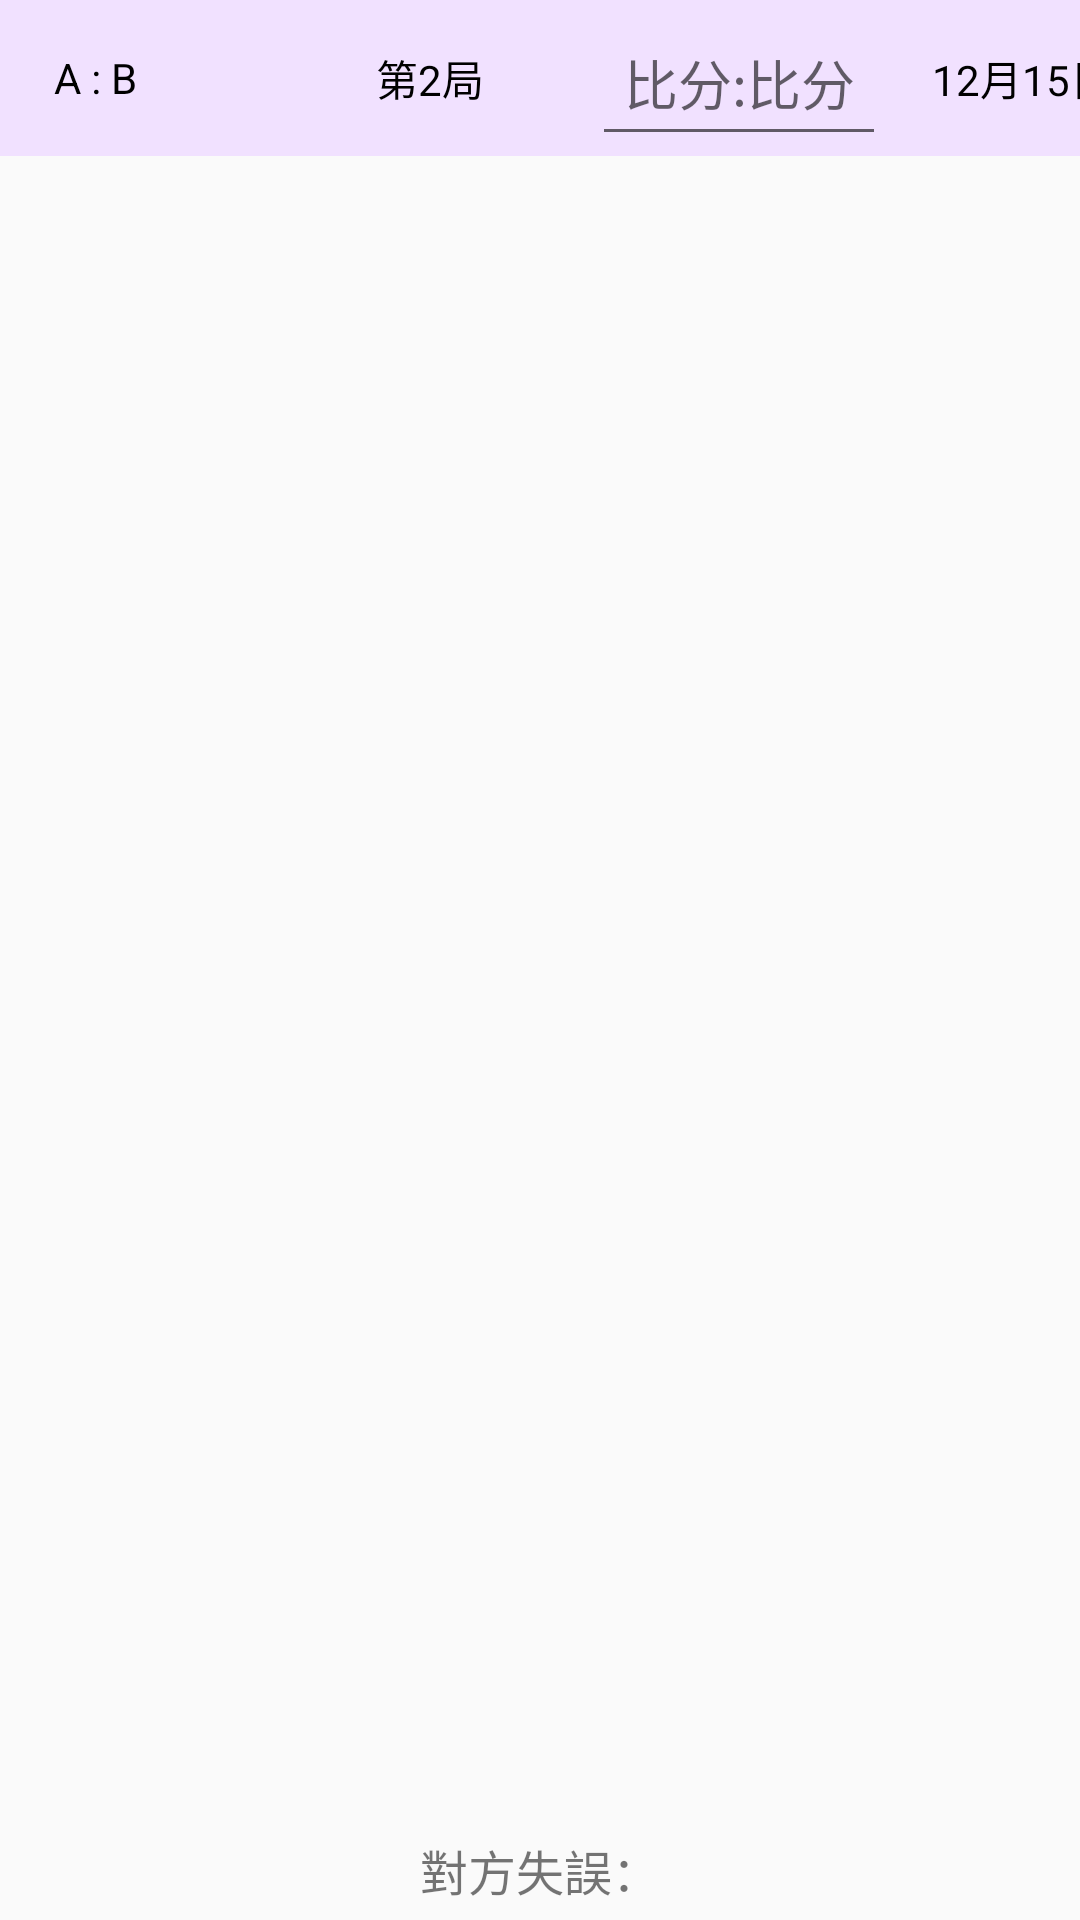

The Android layout XML behind this screen, and the referenced resources:
<!-- AndroidManifest.xml: application theme Theme.Recorder -->
<!-- res/layout/activity_endgame.xml -->
<?xml version="1.0" encoding="utf-8"?>
<androidx.constraintlayout.widget.ConstraintLayout
    xmlns:android="http://schemas.android.com/apk/res/android"
    xmlns:tools="http://schemas.android.com/tools"
    xmlns:app="http://schemas.android.com/apk/res-auto"
    android:layout_width="match_parent"
    android:layout_height="match_parent"
    tools:context=".Endgame">

    <LinearLayout
        android:id="@+id/linearLayout"
        android:layout_width="412dp"
        android:layout_height="52dp"
        android:background="#F1E1FF"
        android:orientation="horizontal"
        app:layout_constraintEnd_toEndOf="parent"
        app:layout_constraintStart_toStartOf="parent"
        app:layout_constraintTop_toTopOf="parent">

        <TextView
            android:id="@+id/team_textview"
            android:layout_width="97dp"
            android:layout_height="match_parent"
            android:layout_weight="1"
            android:gravity="center"
            android:text="A : B"
            android:textAlignment="center"
            android:textColor="#000000" />

        <TextView
            android:id="@+id/game_textview"
            android:layout_width="90dp"
            android:layout_height="match_parent"
            android:layout_weight="1"
            android:gravity="center"
            android:text="第2局"
            android:textAlignment="center"
            android:textColor="#000000" />

        <EditText
            android:id="@+id/point_view"
            android:layout_width="80dp"
            android:layout_height="match_parent"
            android:layout_weight="1"
            android:gravity="center"
            android:hint="比分:比分"
            android:inputType="textPersonName"
            android:textAlignment="center"
            android:textColor="#000000" />

        <TextView
            android:id="@+id/date_textview"
            android:layout_width="73dp"
            android:layout_height="match_parent"
            android:layout_weight="1"
            android:gravity="center"
            android:text="12月15日"
            android:textAlignment="center"
            android:textColor="#000000" />
    </LinearLayout>

    <TextView
        android:id="@+id/missing_textview"
        android:layout_width="104dp"
        android:layout_height="0dp"
        android:layout_marginBottom="5dp"
        android:gravity="center"
        android:text="對方失誤："
        android:textAlignment="center"
        android:textSize="16sp"
        app:layout_constraintBottom_toBottomOf="parent"
        app:layout_constraintEnd_toEndOf="parent"
        app:layout_constraintStart_toStartOf="parent" />

    <androidx.recyclerview.widget.RecyclerView
        android:id="@+id/dataView"
        android:layout_width="404dp"
        android:layout_height="601dp"
        android:layout_marginStart="1dp"
        android:layout_marginTop="10dp"
        android:layout_marginEnd="1dp"
        android:layout_marginBottom="10dp"
        app:layout_constraintBottom_toTopOf="@+id/missing_textview"
        app:layout_constraintEnd_toEndOf="parent"
        app:layout_constraintStart_toStartOf="parent"
        app:layout_constraintTop_toBottomOf="@+id/linearLayout" />

</androidx.constraintlayout.widget.ConstraintLayout>
<!-- resources referenced by this layout -->
<resources>
  <style name="Theme.Recorder" parent="Theme.MaterialComponents.DayNight.DarkActionBar.Bridge">
          
          <item name="colorPrimary">@color/purple_500</item>
          <item name="colorPrimaryVariant">@color/purple_700</item>
          <item name="colorOnPrimary">@color/white</item>
          
          <item name="colorSecondary">@color/teal_200</item>
          <item name="colorSecondaryVariant">@color/teal_700</item>
          <item name="colorOnSecondary">@color/black</item>
          
          <item name="android:statusBarColor">?attr/colorPrimaryVariant</item>
          
      </style>
  <!-- not gathered from this repository: default colours our renderer supplied (Android Studio template values) -->
  <color name="purple_500">#FF6200EE</color>
  <color name="purple_700">#FF3700B3</color>
  <color name="teal_200">#FF03DAC5</color>
  <color name="teal_700">#FF018786</color>
  <color name="black">#FF000000</color>
  <color name="white">#FFFFFFFF</color>
</resources>
